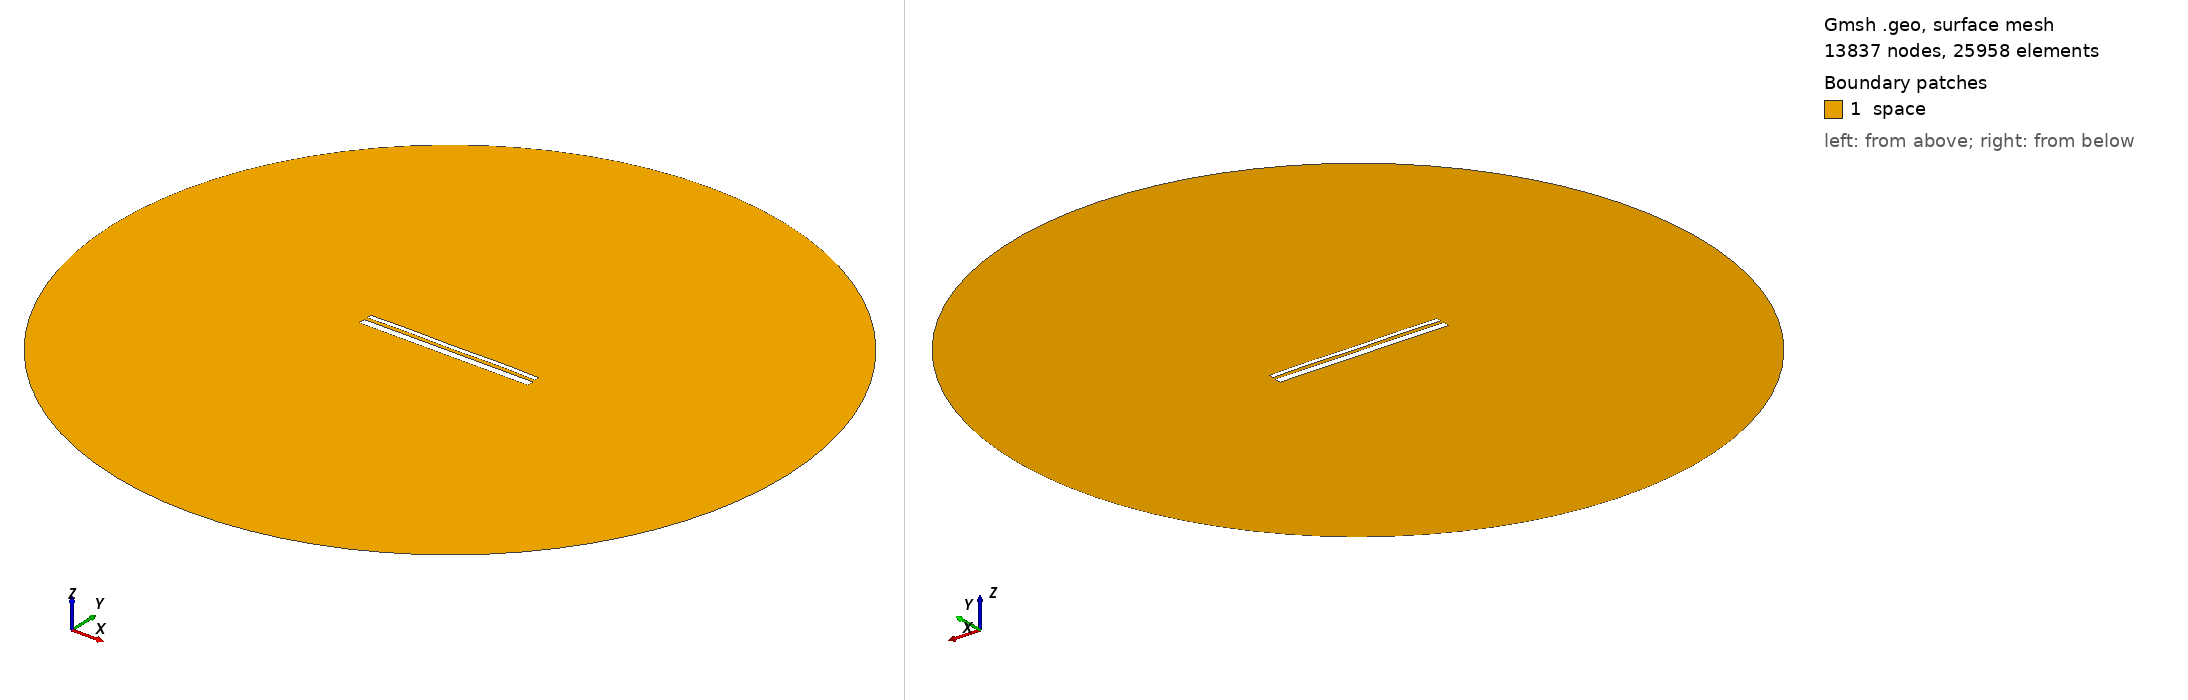

Gmsh geometry script, surface-meshed: 13837 nodes, 25958 surface elements. Boundary patches (legend numbers): 1 space. Left view from above one corner, right view from below the opposite corner. Legend entries are the model's physical surfaces. The drawing asked Gmsh for element sizes between 1% and 20% of the model's largest extent; the script's own settings can give other sizes.

=== 12965.geo (drawn) ===
//---------------------------------------
// Geometry kernel
//---------------------------------------

SetFactory("OpenCASCADE");



//---------------------------------------
// Parameters of the geometry
//---------------------------------------

// Overetch of the upper plate
overetch = 0.5;

// Distance between the plates
distance = 1.5;

// Discretization over the x axis (for the deformation)
nx = 50; 

// Length of the plate
L = 100 - overetch; 

// Number of modes
n = 4; 

// 1st mode coefficient
coeff(1) = 0.07499999999999998;
beta(1) = 0.596864 * 3.1415926535 / L;

// 2nd mode coefficient
coeff(2) = 0.07499999999999998;
beta(2) = 1.49418 * 3.1415926535 / L;

// 3rd mode coefficient
coeff(3) = 0.0;
beta(3) = 2.50025 * 3.1415926535 / L;

// 4th mode coefficient
coeff(4) = 0.15;
beta(4) = 3.49999 * 3.1415926535 / L;



//---------------------------------------
// Upper plate (deformed rectangle)
//---------------------------------------

// Coordiantes of the upper plate
xmin = -50;
xmax = 50 - overetch;

// Height of the upper plate
yheight = 4 - 2 * overetch;

// Indexes of the points
UpperID[] = {};
LowerID[] = {};
LeftID[] = {};
RightID[] = {};

// Point index
p = 1;

// Horizontal edges
For i In {1:nx}
    x = xmin + (i-1)*(xmax - xmin)/(nx-1);

    y_bottom = distance / 2 + overetch;
    For j In {1:n}
        C = (Cosh(beta(j)*L) + Cos(beta(j)*L)) / (Sinh(beta(j)*L) + Sin(beta(j)*L));
        y_bottom  = y_bottom + coeff(j) * (Cosh(beta(j)*(x+50)) - Cos(beta(j)*(x+50)) - C * (Sinh(beta(j)*(x+50)) - Sin(beta(j)*(x+50))));
    EndFor

    y_top = y_bottom + yheight;

    Point(p) = {x, y_top, 0, 1.0};
    UpperID[i] = p;
    p = p + 1;

    Point(p) = {x, y_bottom, 0, 1.0};
    LowerID[i] = p;
    p = p + 1;
EndFor

// Create point lists
UpperPts[] = {}; LowerPts[] = {};
For i In {1:nx}
  UpperPts[] += {UpperID[i]};
  LowerPts[] += {LowerID[i]};
EndFor

// Build splines
Spline(1) = {UpperPts[]};
Spline(2) = {LowerPts[]};
Line(3) = {LowerPts[nx-1], UpperPts[nx-1]};
Line(4) = {LowerPts[0], UpperPts[0]};

// Build the plane surface
Curve Loop(1) = {2, 3, -1, -4};
Plane Surface(1) = {1};



//---------------------------------------
// Lower plate (rectangle)
//---------------------------------------

// Vertices
Point(1001) = {-50, -1, 0, 1.0};
Point(1002) = { 50, -1, 0, 1.0};
Point(1003) = { 50,  -5, 0, 1.0};
Point(1004) = {-50,  -5, 0, 1.0};

// Edges
Line(5) = {1001, 1002};
Line(6) = {1002, 1003};
Line(7) = {1003, 1004};
Line(8) = {1004, 1001};

// Plane surface
Line Loop(2) = {5, 6, 7, 8};
Plane Surface(2) = {2}; 



//---------------------------------------
// Outer (fictious) boundary
//---------------------------------------

// Points
Point(1005) = {0, 0, 0};       // Center
Point(1006) = {200, 0, 0};     // Start point
Point(1007) = {0, 200, 0};     // 90 degrees
Point(1008) = {-200, 0, 0};    // 180 degrees
Point(1009) = {0, -200, 0};    // 270 degrees

// Circle arcs (each needs start, center, end)
Circle(9) = {1006, 1005, 1007};
Circle(10) = {1007, 1005, 1008};
Circle(11) = {1008, 1005, 1009};
Circle(12) = {1009, 1005, 1006};

// Plane surface for the entire domain
Curve Loop(3) = {9, 10, 11, 12};
Surface(3) = {3};

// Subtract the plates from the whole domain to obtain the actual domain where we want to solve the equations
BooleanDifference{ Surface{3}; Delete; }{ Surface{1}; Surface{2}; Delete; }




//---------------------------------------
// Transfinite Lines/Curves
//---------------------------------------

// Set the number of points on the boundaries
r = 7;

// Plates
Transfinite Curve {1, 2} = 50*r Using Progression 1;
Transfinite Curve {3, 4} = 2*r Using Progression 1;
Transfinite Line {5, 7} = 50*r Using Progression 1;
Transfinite Line {6, 8} = 2*r Using Progression 1;

// Outer boundary
Transfinite Line {9, 10, 11, 12} = 20 Using Progression 1;



//---------------------------------------
// Physical groups
//---------------------------------------                

// Physical curves (boundaries)
Physical Line("force_segment", 10) = {2};
Physical Line("upper_plate", 11) = {1, 3, 4};
Physical Line("lower_plate", 12) = {5, 6, 7, 8};
Physical Line("boundary", 20) = {9, 10, 11, 12};

// Physical Surfaces
Physical Surface("space", 30) = {3};



//---------------------------------------
// 6. Generate the Mesh
//---------------------------------------

// 2D mesh generation
Mesh 2;
